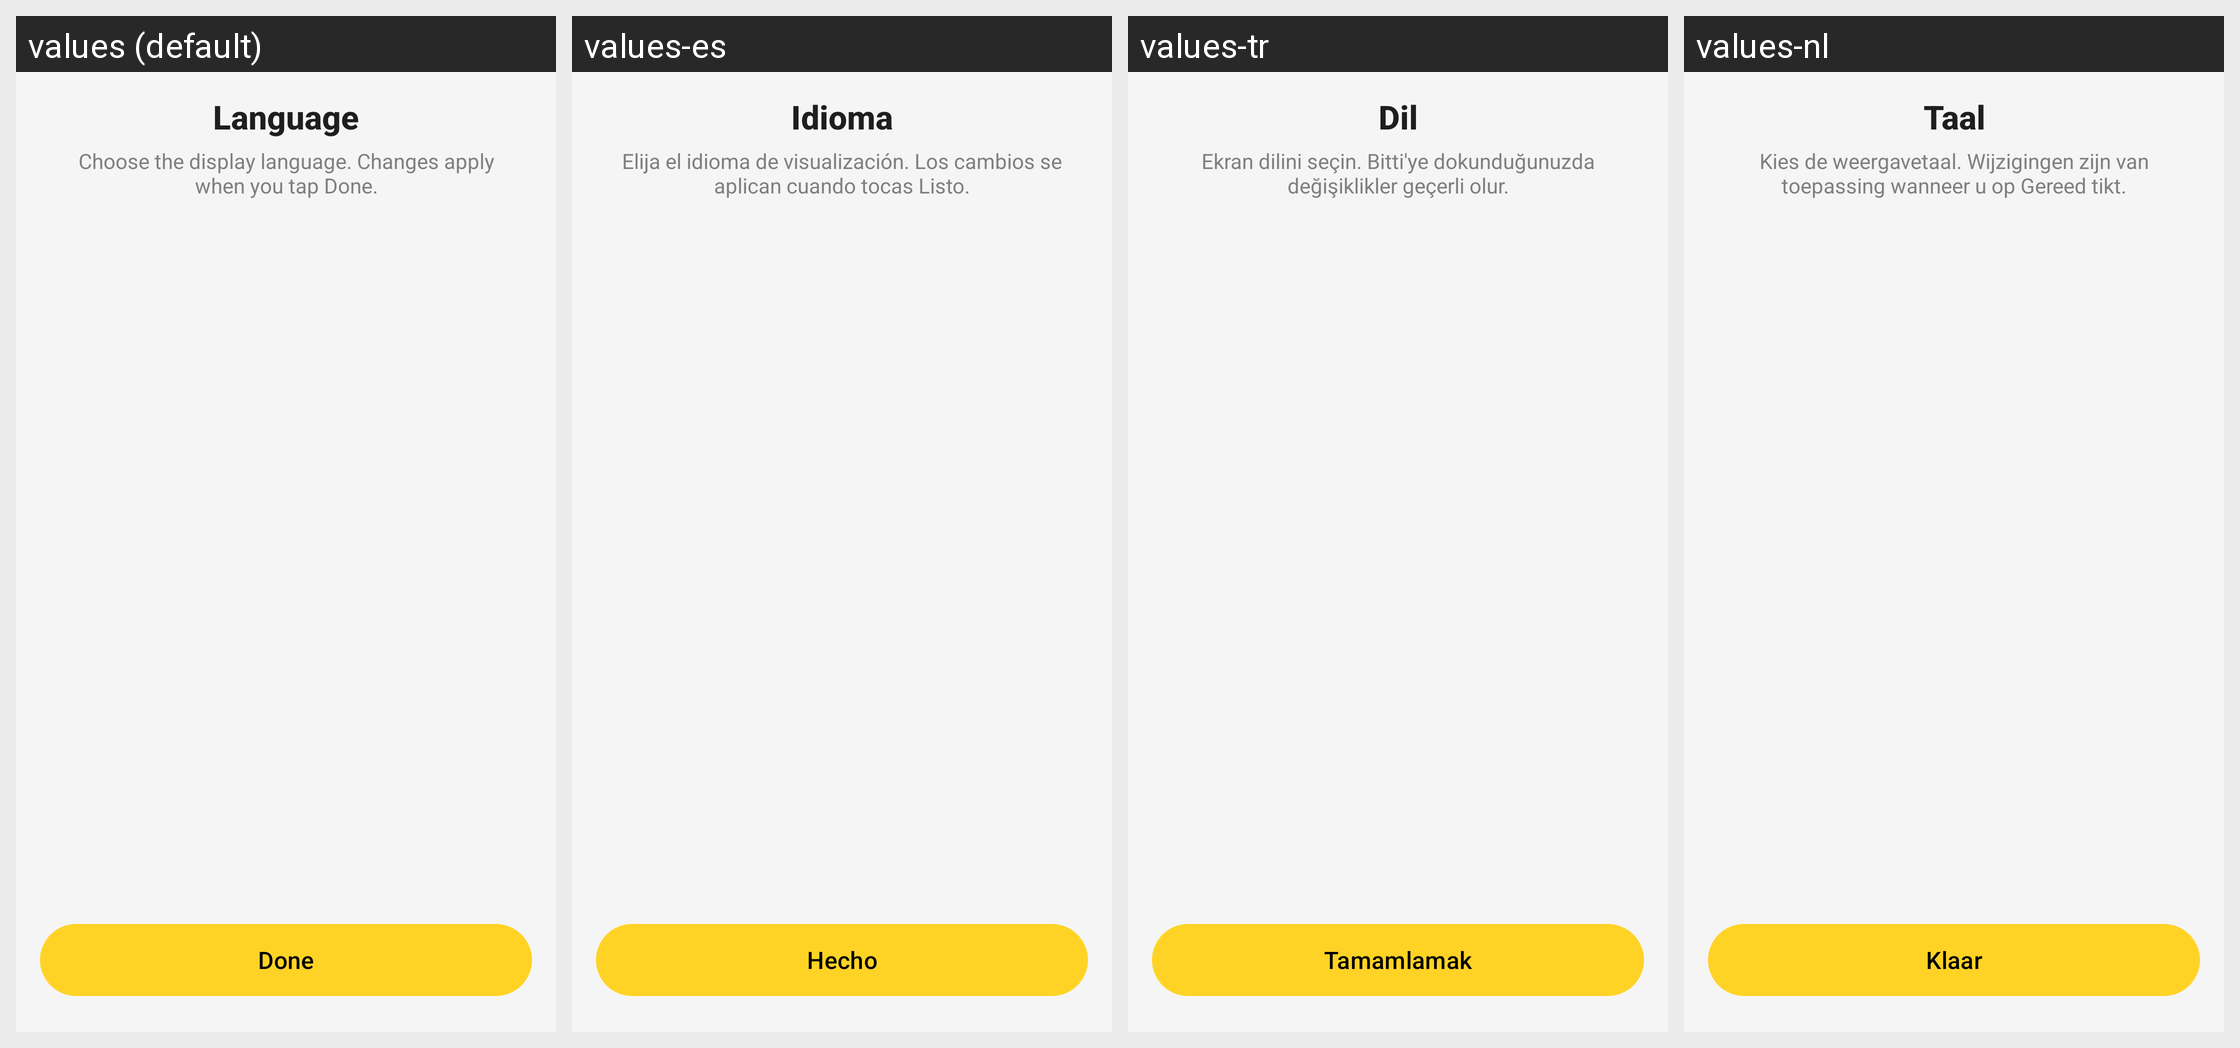

Translations of the strings shown on this Android screen, per locale in the grid:
Android screen res/layout/activity_language_settings.xml rendered under 4 locales, left to right: values (default), values-es, values-tr, values-nl. Device: Nexus 5 (rendered at 1080×1920; each locale shown at half size, 540×960, under a caption strip naming it); theme DownloaderAppTheme.
Other locales in the repository, not shown: values-bn, values-de, values-el, values-fr, values-hi, values-hu, values-in, values-it, values-ja, values-ko, values-pl, values-pt, values-pt-rBR, values-ru, values-sv, values-th, values-vi, values-zh-rCN, values-zh-rTW.
Strings drawn on this screen, with the default value and each locale's value (text and hints the layout hard-codes, and strings that could not be matched under every locale, appear in the picture but are not listed):

language_title
  values: Language
  values-es: Idioma
  values-tr: Dil
  values-nl: Taal

language_subtitle
  values: Choose the display language. Changes apply when you tap Done.
  values-es: Elija el idioma de visualización. Los cambios se aplican cuando tocas Listo.
  values-tr: Ekran dilini seçin. Bitti'ye dokunduğunuzda değişiklikler geçerli olur.
  values-nl: Kies de weergavetaal. Wijzigingen zijn van toepassing wanneer u op Gereed tikt.

language_done
  values: Done
  values-es: Hecho
  values-tr: Tamamlamak
  values-nl: Klaar
